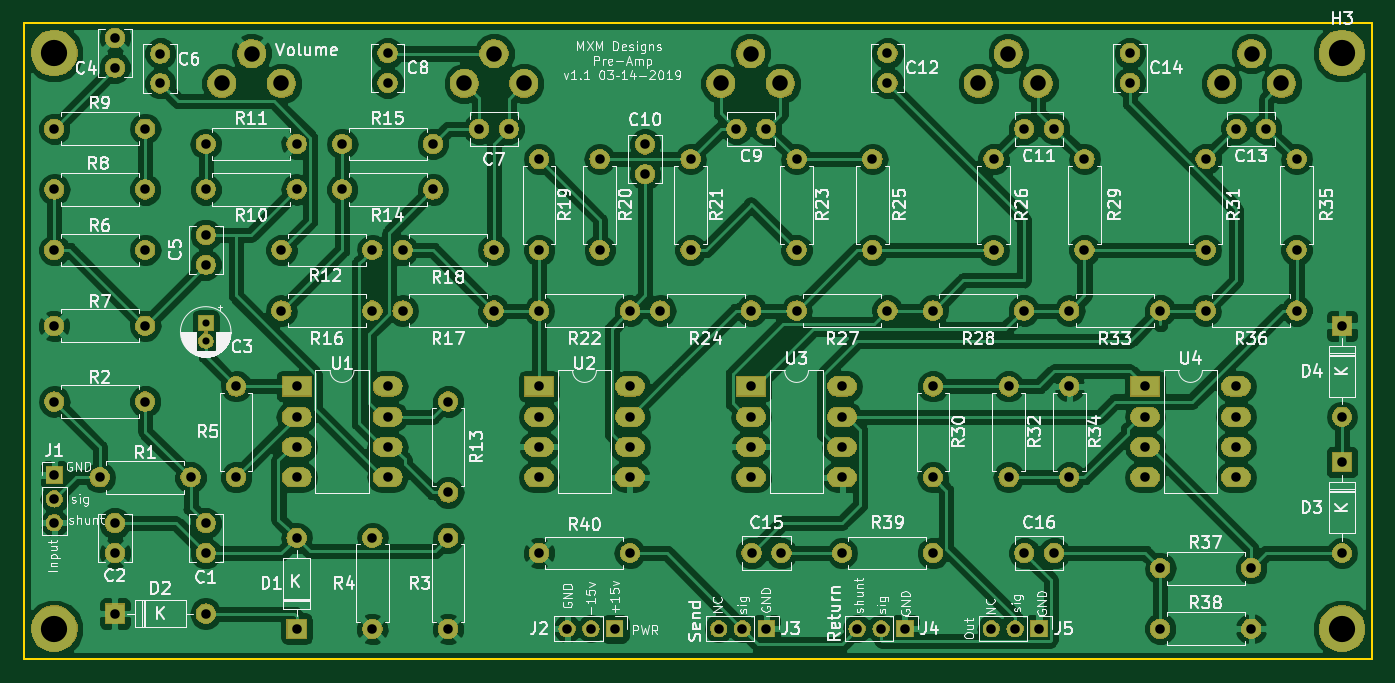
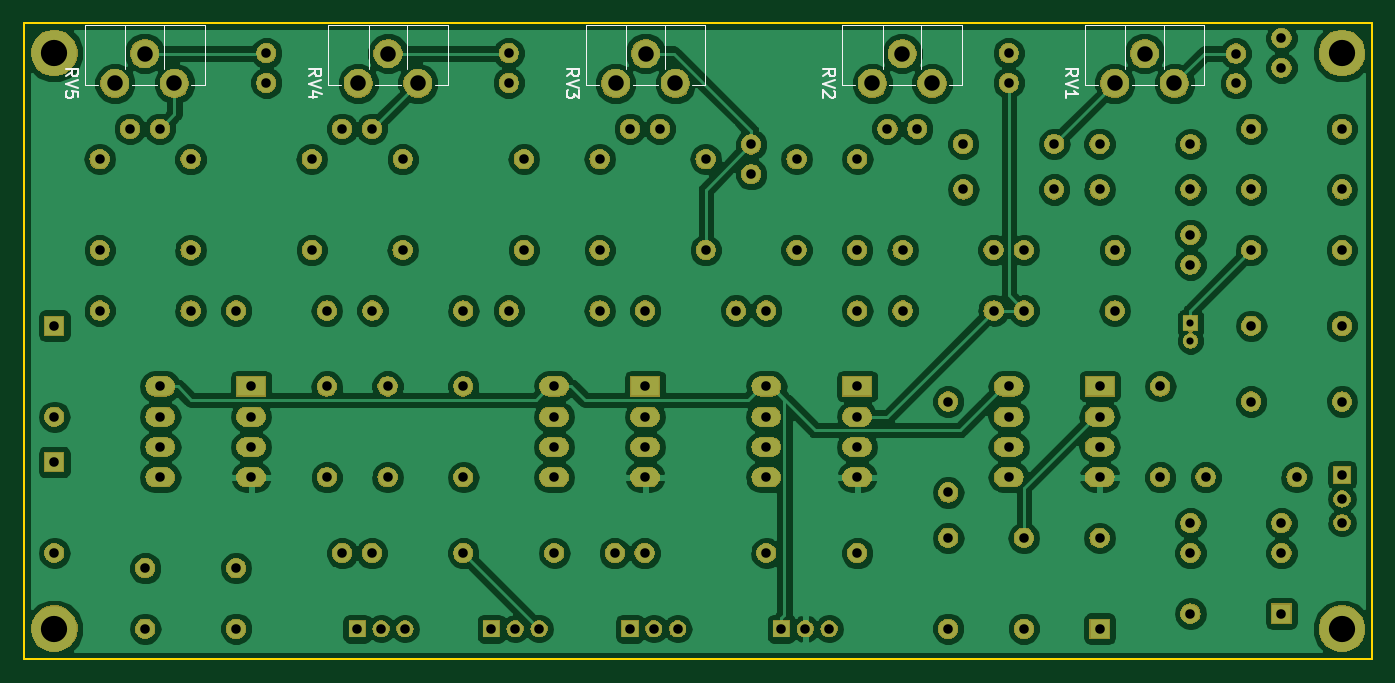
Circuit board: 11 layer files. Board 113.0 x 53.3 mm.
- bottom_copper: Pre-amp-B.Cu.gbr (177545 bytes)
- bottom_mask: Pre-amp-B.Mask.gbr (205646 bytes)
- paste: Pre-amp-B.Paste.gbr (532 bytes)
- bottom_silk: Pre-amp-B.SilkS.gbr (6500 bytes)
- outline: Pre-amp-Edge.Cuts.gbr (715 bytes)
- top_copper: Pre-amp-F.Cu.gbr (200505 bytes)
- top_mask: Pre-amp-F.Mask.gbr (205646 bytes)
- paste: Pre-amp-F.Paste.gbr (524 bytes)
- top_silk: Pre-amp-F.SilkS.gbr (112323 bytes)
- drill: Pre-amp-NPTH.drl (156 bytes)
- drill: Pre-amp-PTH.drl (2302 bytes)

=== bottom_copper: Pre-amp-B.Cu.gbr (177545 bytes, source omitted) ===
=== bottom_mask: Pre-amp-B.Mask.gbr (205646 bytes, source omitted) ===
=== paste: Pre-amp-B.Paste.gbr ===
G04 #@! TF.GenerationSoftware,KiCad,Pcbnew,(5.0.1-3-g963ef8bb5)*
G04 #@! TF.CreationDate,2019-03-07T12:24:47-08:00*
G04 #@! TF.ProjectId,Pre-amp,5072652D616D702E6B696361645F7063,rev?*
G04 #@! TF.SameCoordinates,Original*
G04 #@! TF.FileFunction,Paste,Bot*
G04 #@! TF.FilePolarity,Positive*
%FSLAX46Y46*%
G04 Gerber Fmt 4.6, Leading zero omitted, Abs format (unit mm)*
G04 Created by KiCad (PCBNEW (5.0.1-3-g963ef8bb5)) date Thursday, March 07, 2019 at 12:24:47 PM*
%MOMM*%
%LPD*%
G01*
G04 APERTURE LIST*
G04 APERTURE END LIST*
M02*

=== bottom_silk: Pre-amp-B.SilkS.gbr ===
G04 #@! TF.GenerationSoftware,KiCad,Pcbnew,(5.0.2-5-10.14)*
G04 #@! TF.CreationDate,2019-03-15T18:51:59-07:00*
G04 #@! TF.ProjectId,Pre-amp,5072652d-616d-4702-9e6b-696361645f70,rev?*
G04 #@! TF.SameCoordinates,Original*
G04 #@! TF.FileFunction,Legend,Bot*
G04 #@! TF.FilePolarity,Positive*
%FSLAX46Y46*%
G04 Gerber Fmt 4.6, Leading zero omitted, Abs format (unit mm)*
G04 Created by KiCad (PCBNEW (5.0.2-5-10.14)) date Friday, March 15, 2019 at 06:51:59 PM*
%MOMM*%
%LPD*%
G01*
G04 APERTURE LIST*
%ADD10C,0.120000*%
%ADD11C,0.150000*%
G04 APERTURE END LIST*
D10*
G04 #@! TO.C,RV1*
X74911000Y-53461000D02*
X74911000Y-48420000D01*
X64870000Y-53461000D02*
X64870000Y-48420000D01*
X74911000Y-48420000D02*
X64870000Y-48420000D01*
X65965000Y-53461000D02*
X64870000Y-53461000D01*
X74911000Y-53461000D02*
X73816000Y-53461000D01*
X70964000Y-53461000D02*
X68815000Y-53461000D01*
X71510000Y-52103000D02*
X71510000Y-48420000D01*
X68270000Y-52103000D02*
X68270000Y-48420000D01*
X70964000Y-53461000D02*
X68815000Y-53461000D01*
X71510000Y-48420000D02*
X68270000Y-48420000D01*
G04 #@! TO.C,RV2*
X91830000Y-48420000D02*
X88590000Y-48420000D01*
X91284000Y-53461000D02*
X89135000Y-53461000D01*
X88590000Y-52103000D02*
X88590000Y-48420000D01*
X91830000Y-52103000D02*
X91830000Y-48420000D01*
X91284000Y-53461000D02*
X89135000Y-53461000D01*
X95231000Y-53461000D02*
X94136000Y-53461000D01*
X86285000Y-53461000D02*
X85190000Y-53461000D01*
X95231000Y-48420000D02*
X85190000Y-48420000D01*
X85190000Y-53461000D02*
X85190000Y-48420000D01*
X95231000Y-53461000D02*
X95231000Y-48420000D01*
G04 #@! TO.C,RV3*
X116741000Y-53461000D02*
X116741000Y-48420000D01*
X106700000Y-53461000D02*
X106700000Y-48420000D01*
X116741000Y-48420000D02*
X106700000Y-48420000D01*
X107795000Y-53461000D02*
X106700000Y-53461000D01*
X116741000Y-53461000D02*
X115646000Y-53461000D01*
X112794000Y-53461000D02*
X110645000Y-53461000D01*
X113340000Y-52103000D02*
X113340000Y-48420000D01*
X110100000Y-52103000D02*
X110100000Y-48420000D01*
X112794000Y-53461000D02*
X110645000Y-53461000D01*
X113340000Y-48420000D02*
X110100000Y-48420000D01*
G04 #@! TO.C,RV4*
X134930000Y-48420000D02*
X131690000Y-48420000D01*
X134384000Y-53461000D02*
X132235000Y-53461000D01*
X131690000Y-52103000D02*
X131690000Y-48420000D01*
X134930000Y-52103000D02*
X134930000Y-48420000D01*
X134384000Y-53461000D02*
X132235000Y-53461000D01*
X138331000Y-53461000D02*
X137236000Y-53461000D01*
X129385000Y-53461000D02*
X128290000Y-53461000D01*
X138331000Y-48420000D02*
X128290000Y-48420000D01*
X128290000Y-53461000D02*
X128290000Y-48420000D01*
X138331000Y-53461000D02*
X138331000Y-48420000D01*
G04 #@! TO.C,RV5*
X158731000Y-53461000D02*
X158731000Y-48420000D01*
X148690000Y-53461000D02*
X148690000Y-48420000D01*
X158731000Y-48420000D02*
X148690000Y-48420000D01*
X149785000Y-53461000D02*
X148690000Y-53461000D01*
X158731000Y-53461000D02*
X157636000Y-53461000D01*
X154784000Y-53461000D02*
X152635000Y-53461000D01*
X155330000Y-52103000D02*
X155330000Y-48420000D01*
X152090000Y-52103000D02*
X152090000Y-48420000D01*
X154784000Y-53461000D02*
X152635000Y-53461000D01*
X155330000Y-48420000D02*
X152090000Y-48420000D01*
G04 #@! TO.C,RV1*
D11*
X76492380Y-52744761D02*
X76016190Y-52411428D01*
X76492380Y-52173333D02*
X75492380Y-52173333D01*
X75492380Y-52554285D01*
X75540000Y-52649523D01*
X75587619Y-52697142D01*
X75682857Y-52744761D01*
X75825714Y-52744761D01*
X75920952Y-52697142D01*
X75968571Y-52649523D01*
X76016190Y-52554285D01*
X76016190Y-52173333D01*
X75492380Y-53030476D02*
X76492380Y-53363809D01*
X75492380Y-53697142D01*
X76492380Y-54554285D02*
X76492380Y-53982857D01*
X76492380Y-54268571D02*
X75492380Y-54268571D01*
X75635238Y-54173333D01*
X75730476Y-54078095D01*
X75778095Y-53982857D01*
G04 #@! TO.C,RV2*
X96812380Y-52744761D02*
X96336190Y-52411428D01*
X96812380Y-52173333D02*
X95812380Y-52173333D01*
X95812380Y-52554285D01*
X95860000Y-52649523D01*
X95907619Y-52697142D01*
X96002857Y-52744761D01*
X96145714Y-52744761D01*
X96240952Y-52697142D01*
X96288571Y-52649523D01*
X96336190Y-52554285D01*
X96336190Y-52173333D01*
X95812380Y-53030476D02*
X96812380Y-53363809D01*
X95812380Y-53697142D01*
X95907619Y-53982857D02*
X95860000Y-54030476D01*
X95812380Y-54125714D01*
X95812380Y-54363809D01*
X95860000Y-54459047D01*
X95907619Y-54506666D01*
X96002857Y-54554285D01*
X96098095Y-54554285D01*
X96240952Y-54506666D01*
X96812380Y-53935238D01*
X96812380Y-54554285D01*
G04 #@! TO.C,RV3*
X118322380Y-52744761D02*
X117846190Y-52411428D01*
X118322380Y-52173333D02*
X117322380Y-52173333D01*
X117322380Y-52554285D01*
X117370000Y-52649523D01*
X117417619Y-52697142D01*
X117512857Y-52744761D01*
X117655714Y-52744761D01*
X117750952Y-52697142D01*
X117798571Y-52649523D01*
X117846190Y-52554285D01*
X117846190Y-52173333D01*
X117322380Y-53030476D02*
X118322380Y-53363809D01*
X117322380Y-53697142D01*
X117322380Y-53935238D02*
X117322380Y-54554285D01*
X117703333Y-54220952D01*
X117703333Y-54363809D01*
X117750952Y-54459047D01*
X117798571Y-54506666D01*
X117893809Y-54554285D01*
X118131904Y-54554285D01*
X118227142Y-54506666D01*
X118274761Y-54459047D01*
X118322380Y-54363809D01*
X118322380Y-54078095D01*
X118274761Y-53982857D01*
X118227142Y-53935238D01*
G04 #@! TO.C,RV4*
X139912380Y-52744761D02*
X139436190Y-52411428D01*
X139912380Y-52173333D02*
X138912380Y-52173333D01*
X138912380Y-52554285D01*
X138960000Y-52649523D01*
X139007619Y-52697142D01*
X139102857Y-52744761D01*
X139245714Y-52744761D01*
X139340952Y-52697142D01*
X139388571Y-52649523D01*
X139436190Y-52554285D01*
X139436190Y-52173333D01*
X138912380Y-53030476D02*
X139912380Y-53363809D01*
X138912380Y-53697142D01*
X139245714Y-54459047D02*
X139912380Y-54459047D01*
X138864761Y-54220952D02*
X139579047Y-53982857D01*
X139579047Y-54601904D01*
G04 #@! TO.C,RV5*
X160312380Y-52744761D02*
X159836190Y-52411428D01*
X160312380Y-52173333D02*
X159312380Y-52173333D01*
X159312380Y-52554285D01*
X159360000Y-52649523D01*
X159407619Y-52697142D01*
X159502857Y-52744761D01*
X159645714Y-52744761D01*
X159740952Y-52697142D01*
X159788571Y-52649523D01*
X159836190Y-52554285D01*
X159836190Y-52173333D01*
X159312380Y-53030476D02*
X160312380Y-53363809D01*
X159312380Y-53697142D01*
X159312380Y-54506666D02*
X159312380Y-54030476D01*
X159788571Y-53982857D01*
X159740952Y-54030476D01*
X159693333Y-54125714D01*
X159693333Y-54363809D01*
X159740952Y-54459047D01*
X159788571Y-54506666D01*
X159883809Y-54554285D01*
X160121904Y-54554285D01*
X160217142Y-54506666D01*
X160264761Y-54459047D01*
X160312380Y-54363809D01*
X160312380Y-54125714D01*
X160264761Y-54030476D01*
X160217142Y-53982857D01*
G04 #@! TD*
M02*

=== outline: Pre-amp-Edge.Cuts.gbr ===
G04 #@! TF.GenerationSoftware,KiCad,Pcbnew,(5.0.2-5-10.14)*
G04 #@! TF.CreationDate,2019-03-15T18:51:59-07:00*
G04 #@! TF.ProjectId,Pre-amp,5072652d-616d-4702-9e6b-696361645f70,rev?*
G04 #@! TF.SameCoordinates,Original*
G04 #@! TF.FileFunction,Profile,NP*
%FSLAX46Y46*%
G04 Gerber Fmt 4.6, Leading zero omitted, Abs format (unit mm)*
G04 Created by KiCad (PCBNEW (5.0.2-5-10.14)) date Friday, March 15, 2019 at 06:51:59 PM*
%MOMM*%
%LPD*%
G01*
G04 APERTURE LIST*
%ADD10C,0.150000*%
G04 APERTURE END LIST*
D10*
X50800000Y-101600000D02*
X163830000Y-101600000D01*
X163830000Y-48260000D02*
X163830000Y-101600000D01*
X50800000Y-101600000D02*
X50800000Y-48260000D01*
X50800000Y-48260000D02*
X163830000Y-48260000D01*
M02*

=== top_copper: Pre-amp-F.Cu.gbr (200505 bytes, source omitted) ===
=== top_mask: Pre-amp-F.Mask.gbr (205646 bytes, source omitted) ===
=== paste: Pre-amp-F.Paste.gbr ===
G04 #@! TF.GenerationSoftware,KiCad,Pcbnew,(5.0.2-5-10.14)*
G04 #@! TF.CreationDate,2019-03-15T18:51:59-07:00*
G04 #@! TF.ProjectId,Pre-amp,5072652d-616d-4702-9e6b-696361645f70,rev?*
G04 #@! TF.SameCoordinates,Original*
G04 #@! TF.FileFunction,Paste,Top*
G04 #@! TF.FilePolarity,Positive*
%FSLAX46Y46*%
G04 Gerber Fmt 4.6, Leading zero omitted, Abs format (unit mm)*
G04 Created by KiCad (PCBNEW (5.0.2-5-10.14)) date Friday, March 15, 2019 at 06:51:59 PM*
%MOMM*%
%LPD*%
G01*
G04 APERTURE LIST*
G04 APERTURE END LIST*
M02*

=== top_silk: Pre-amp-F.SilkS.gbr (112323 bytes, source omitted) ===
=== drill: Pre-amp-NPTH.drl ===
M48
;DRILL file {KiCad (5.0.2-5-10.14)} date Friday, March 15, 2019 at 06:52:04 PM
;FORMAT={-:-/ absolute / inch / decimal}
FMAT,2
INCH,TZ
%
G90
G05
T0
M30

=== drill: Pre-amp-PTH.drl ===
M48
;DRILL file {KiCad (5.0.2-5-10.14)} date Friday, March 15, 2019 at 06:52:04 PM
;FORMAT={-:-/ absolute / inch / decimal}
FMAT,2
INCH,TZ
T1C0.0236
T2C0.0315
T3C0.0512
T4C0.0866
%
G90
G05
T1
X2.6Y-2.8909
X2.6Y-2.95
T2
X2.3Y-3.85
X2.6Y-3.85
X4.55Y-2.35
X4.55Y-2.65
X5.9Y-2.35
X5.9Y-2.65
X4.7Y-3.65
X5.Y-3.65
X5.Y-2.85
X5.3Y-2.85
X5.9Y-2.85
X6.2Y-2.85
X5.7Y-3.1
X5.7Y-3.2
X5.7Y-3.3
X5.7Y-3.4
X6.Y-3.1
X6.Y-3.2
X6.Y-3.3
X6.Y-3.4
X2.6Y-3.5516
X2.6Y-3.65
X3.25Y-2.85
X3.55Y-2.85
X4.8Y-2.35
X4.8Y-2.65
X2.9Y-3.1
X2.9Y-3.2
X2.9Y-3.3
X2.9Y-3.4
X3.2Y-3.1
X3.2Y-3.2
X3.2Y-3.3
X3.2Y-3.4
X5.Y-3.1
X5.Y-3.4
X5.75Y-3.9
X6.05Y-3.9
X2.45Y-2.0016
X2.45Y-2.1
X3.7Y-3.1
X3.7Y-3.2
X3.7Y-3.3
X3.7Y-3.4
X4.Y-3.1
X4.Y-3.2
X4.Y-3.3
X4.Y-3.4
X3.4Y-3.15
X3.4Y-3.45
X6.35Y-2.9
X6.35Y-3.2
X2.1Y-3.3925
X2.1Y-3.4713
X2.1Y-3.55
X2.25Y-3.4
X2.55Y-3.4
X4.3516Y-2.25
X4.45Y-2.25
X5.65Y-2.
X5.65Y-2.0984
X2.6Y-2.45
X2.9Y-2.45
X3.7Y-3.65
X4.Y-3.65
X2.1Y-2.65
X2.4Y-2.65
X3.4Y-3.6
X3.4Y-3.9
X4.4Y-3.1
X4.4Y-3.2
X4.4Y-3.3
X4.4Y-3.4
X4.7Y-3.1
X4.7Y-3.2
X4.7Y-3.3
X4.7Y-3.4
X4.85Y-2.
X4.85Y-2.0984
X2.9Y-3.6
X2.9Y-3.9
X2.85Y-2.65
X3.15Y-2.65
X2.3Y-1.95
X2.3Y-2.0484
X5.1925Y-3.9
X5.2713Y-3.9
X5.35Y-3.9
X2.1Y-2.25
X2.4Y-2.25
X3.9Y-2.35
X3.9Y-2.65
X5.3016Y-3.65
X5.4Y-3.65
X2.7Y-3.1
X2.7Y-3.4
X5.45Y-2.85
X5.75Y-2.85
X3.05Y-2.45
X3.35Y-2.45
X4.75Y-3.9
X4.8287Y-3.9
X4.9075Y-3.9
X3.7Y-2.85
X4.Y-2.85
X3.7Y-2.35
X3.7Y-2.65
X4.55Y-2.85
X4.85Y-2.85
X6.2Y-2.35
X6.2Y-2.65
X2.85Y-2.85
X3.15Y-2.85
X4.1Y-2.85
X4.4Y-2.85
X5.5Y-2.35
X5.5Y-2.65
X5.75Y-3.7
X6.05Y-3.7
X5.2Y-2.35
X5.2Y-2.65
X2.3Y-3.5516
X2.3Y-3.65
X3.2Y-2.
X3.2Y-2.0984
X6.0016Y-2.25
X6.1Y-2.25
X5.3016Y-2.25
X5.4Y-2.25
X3.5016Y-2.25
X3.6Y-2.25
X2.1Y-3.15
X2.4Y-3.15
X6.35Y-3.35
X6.35Y-3.65
X2.6Y-2.3
X2.9Y-2.3
X3.7925Y-3.9
X3.8713Y-3.9
X3.95Y-3.9
X2.1Y-2.45
X2.4Y-2.45
X4.05Y-2.3016
X4.05Y-2.4
X4.4016Y-3.65
X4.5Y-3.65
X2.1Y-2.9
X2.4Y-2.9
X3.15Y-3.6
X3.15Y-3.9
X5.25Y-3.1
X5.25Y-3.4
X2.6Y-2.6
X2.6Y-2.6984
X4.2Y-2.35
X4.2Y-2.65
X4.2925Y-3.9
X4.3713Y-3.9
X4.45Y-3.9
X3.25Y-2.65
X3.55Y-2.65
X5.45Y-3.1
X5.45Y-3.4
X3.05Y-2.3
X3.35Y-2.3
T3
X2.6531Y-2.1
X2.7516Y-2.0016
X2.85Y-2.1
X5.15Y-2.1
X5.2484Y-2.0016
X5.3469Y-2.1
X4.3Y-2.1
X4.3984Y-2.0016
X4.4969Y-2.1
X5.9531Y-2.1
X6.0516Y-2.0016
X6.15Y-2.1
X3.4531Y-2.1
X3.5516Y-2.0016
X3.65Y-2.1
T4
X6.35Y-3.9
X6.35Y-2.
X2.1Y-2.
X2.1Y-3.9
T0
M30
